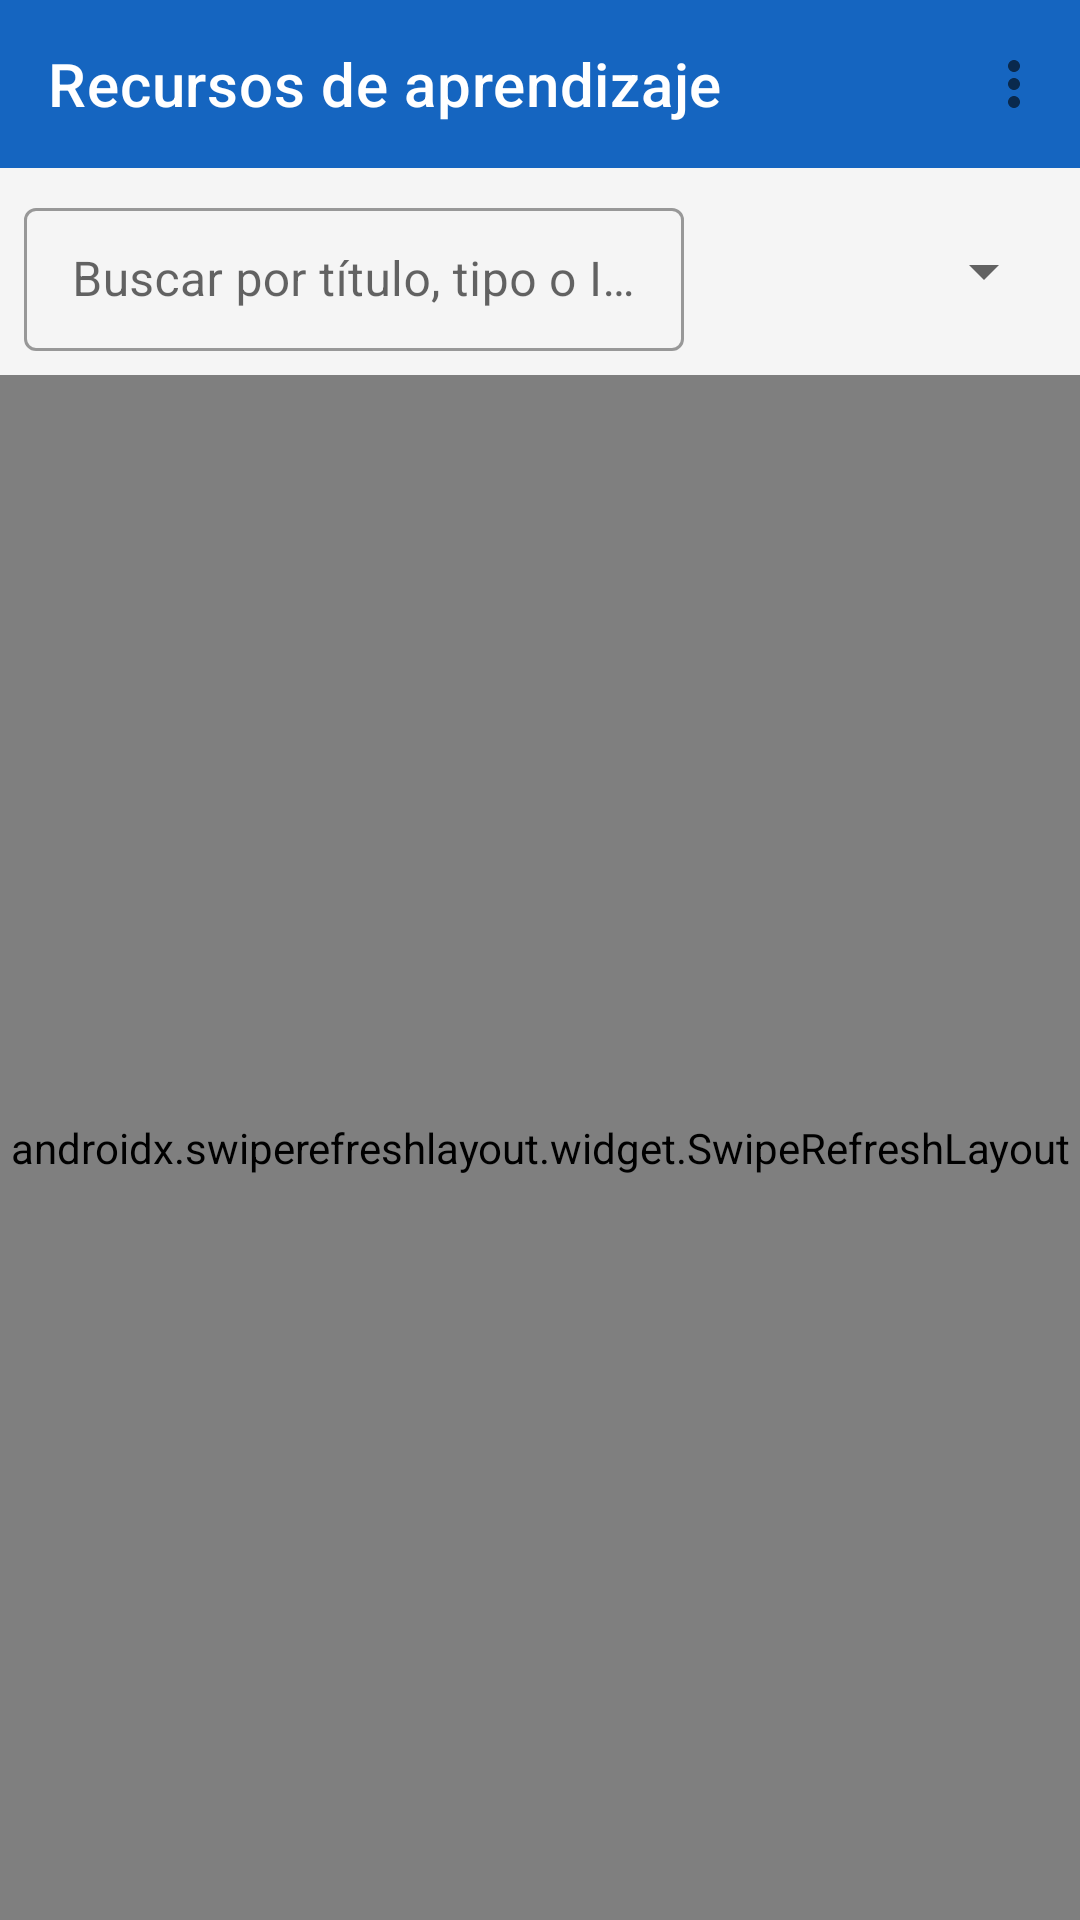

This screen was rendered from an Android layout file. Write that file and the resources it references.
<!-- AndroidManifest.xml: activity theme Theme.AprendizajeApp.NoActionBar -->
<!-- res/layout/activity_lista_recursos.xml -->
<?xml version="1.0" encoding="utf-8"?>
<LinearLayout xmlns:android="http://schemas.android.com/apk/res/android"
    xmlns:app="http://schemas.android.com/apk/res-auto"
    android:layout_width="match_parent"
    android:layout_height="match_parent"
    android:orientation="vertical"
    android:background="@color/background">

    <com.google.android.material.appbar.MaterialToolbar
        android:id="@+id/toolbar"
        android:layout_width="match_parent"
        android:layout_height="?attr/actionBarSize"
        android:background="@color/primary"
        app:title="@string/catalogo_title"
        app:titleTextColor="@color/icons"
        app:menu="@menu/menu_catalogo" />

    <LinearLayout
        android:layout_width="match_parent"
        android:layout_height="wrap_content"
        android:orientation="horizontal"
        android:padding="8dp">

        <com.google.android.material.textfield.TextInputLayout
            android:layout_width="0dp"
            android:layout_height="wrap_content"
            android:layout_weight="1"
            style="@style/Widget.MaterialComponents.TextInputLayout.OutlinedBox.Dense">

            <com.google.android.material.textfield.TextInputEditText
                android:id="@+id/etBuscar"
                android:layout_width="match_parent"
                android:layout_height="wrap_content"
                android:hint="@string/hint_buscar"
                android:imeOptions="actionSearch"
                android:inputType="text"
                android:maxLines="1" />
        </com.google.android.material.textfield.TextInputLayout>

        <Spinner
            android:id="@+id/spinnerFiltro"
            android:layout_width="120dp"
            android:layout_height="match_parent"
            android:layout_marginStart="4dp" />
    </LinearLayout>

    <FrameLayout
        android:layout_width="match_parent"
        android:layout_height="0dp"
        android:layout_weight="1">

        <androidx.swiperefreshlayout.widget.SwipeRefreshLayout
            android:id="@+id/swipeRefresh"
            android:layout_width="match_parent"
            android:layout_height="match_parent">

            <androidx.recyclerview.widget.RecyclerView
                android:id="@+id/rvRecursos"
                android:layout_width="match_parent"
                android:layout_height="match_parent"
                android:padding="8dp"
                android:clipToPadding="false" />
        </androidx.swiperefreshlayout.widget.SwipeRefreshLayout>

        <TextView
            android:id="@+id/tvEmpty"
            android:layout_width="wrap_content"
            android:layout_height="wrap_content"
            android:layout_gravity="center"
            android:text="@string/sin_recursos"
            android:textColor="@color/secondary_text"
            android:visibility="gone" />

        <ProgressBar
            android:id="@+id/progressBar"
            android:layout_width="wrap_content"
            android:layout_height="wrap_content"
            android:layout_gravity="center"
            android:visibility="gone" />

        <com.google.android.material.floatingactionbutton.FloatingActionButton
            android:id="@+id/fabAdd"
            android:layout_width="wrap_content"
            android:layout_height="wrap_content"
            android:layout_gravity="bottom|end"
            android:layout_margin="16dp"
            android:contentDescription="@string/add_recurso"
            android:visibility="gone"
            app:srcCompat="@android:drawable/ic_input_add"
            app:backgroundTint="@color/accent"
            app:tint="@color/icons" />
    </FrameLayout>
</LinearLayout>
<!-- resources referenced by this layout -->
<resources>
  <color name="accent">#FF6F00</color>
  <color name="background">#F5F5F5</color>
  <color name="icons">#FFFFFF</color>
  <color name="primary">#1565C0</color>
  <color name="secondary_text">#757575</color>
  <string name="add_recurso">Agregar recurso</string>
  <string name="catalogo_title">Recursos de aprendizaje</string>
  <string name="hint_buscar">Buscar por título, tipo o ID…</string>
  <string name="sin_recursos">No hay recursos disponibles</string>
  <style name="Theme.AprendizajeApp.NoActionBar" parent="Theme.MaterialComponents.DayNight.NoActionBar">
          <item name="colorPrimary">@color/primary</item>
          <item name="colorPrimaryVariant">@color/primary_dark</item>
          <item name="colorOnPrimary">@color/icons</item>
          <item name="colorSecondary">@color/accent</item>
          <item name="colorOnSecondary">@color/icons</item>
          <item name="android:statusBarColor">@color/primary_dark</item>
          <item name="android:windowBackground">@color/background</item>
          <item name="windowActionBar">false</item>
          <item name="windowNoTitle">true</item>
      </style>
  <color name="primary_dark">#0D47A1</color>
</resources>
